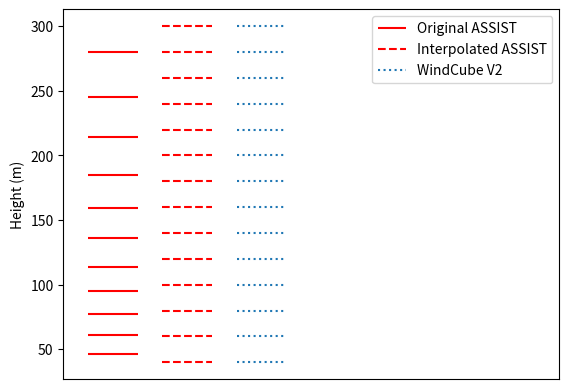

Here is the Python script that generated this plot:
# -*- coding: utf-8 -*-
"""
Created on Wed Apr  1 12:16:10 2026

@author: valer
"""

import numpy as np
import matplotlib.pyplot as plt

assist_old = np.array([46, 61, 77, 95, 114, 136, 159, 185, 214, 245, 280])
assist_new = np.array([40, 60, 80, 100, 120, 140, 160, 180, 200, 220, 240, 260, 280, 300])
lidar = assist_new

# plt.hlines(y=assist_old,xmin=0.5,xmax=1.5,colors='r')
# # plt.hlines(y=lidar,xmin=2,xmax=3)
# plt.xlim(0,2)
# plt.xticks([])
# plt.yticks([50,100,150,200,250,300])
# # plt.legend(['ASSIST','WindCube V2'])
# plt.ylabel('Height (m)')
# # plt.title('ASSIST Spatial Resolution')
# plt.show()

plt.hlines(y=assist_old,xmin=0.5,xmax=1.5,colors='r',linestyles='solid')
plt.hlines(y=assist_new,xmin=2,xmax=3,colors='r',linestyles='dashed')
plt.hlines(y=lidar,xmin=3.5,xmax=4.5,linestyles='dotted')
plt.xlim(0,10)
plt.xticks([])
plt.legend(['Original ASSIST','Interpolated ASSIST','WindCube V2'])
plt.ylabel('Height (m)')
# plt.title('Instrument Spatial Resolution')
plt.show()
